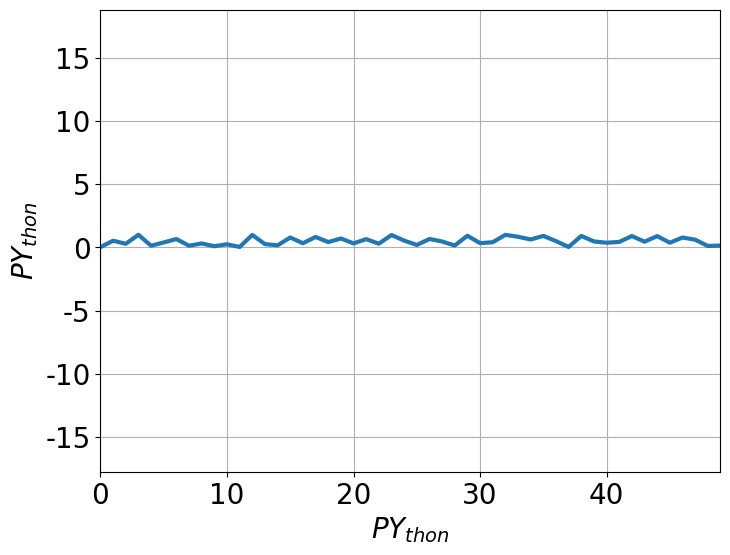
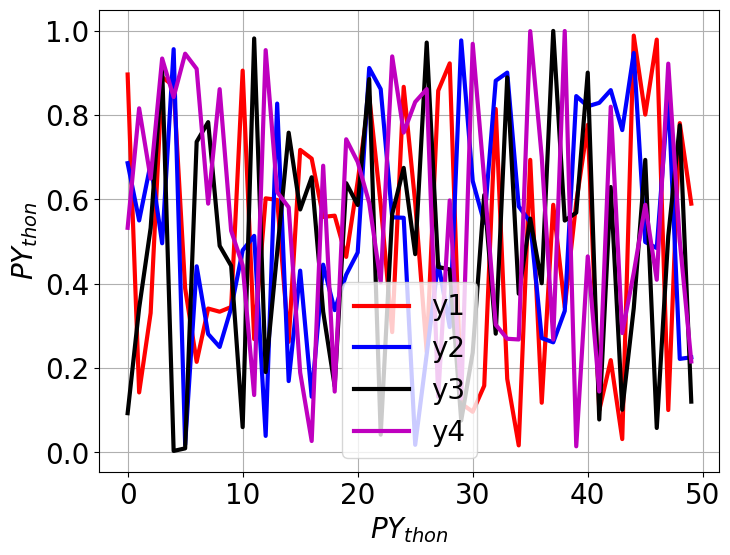

Recreate these plots in Python, in order.
import numpy as np
import matplotlib.pyplot as plt

# 全体の体裁
plt.rcParams['font.family'] = 'Times New Roman' #全体のフォントを設定
plt.rcParams['font.size'] = 20 #フォントサイズを設定
plt.rcParams['lines.linewidth'] = 3 

class Formal_ploter():
    def __init__(self, x, y, x_label_name, y_label_name):
        # figure作成
        self.fig = plt.figure(figsize=(8,6),dpi=100) # ここでいろいろ設定可能

        # subplot追加
        self.axis = self.fig.add_subplot(111)

        # dataの収納
        self.x = x
        self.y = y

        # 最大値と最小値
        self.x_max = max(self.x)
        self.x_min = min(self.x)
        self.y_max = max(self.y)
        self.y_min = min(self.y)

        # 軸（label_name）
        self.axis.set_xlabel(x_label_name)
        self.axis.set_ylabel(y_label_name)

        # 軸（equal系）
        self.axis.axis('equal')

        # 軸（limit）# 調整可能
        self.axis.set_xlim([self.x_min, self.x_max])
        self.axis.set_ylim([self.y_min, self.y_max])

        # grid
        self.axis.grid(True)

        # color
        self.colors = ['r', 'b', 'k', 'm']

    def plot(self):
        self.axis.plot(self.x, self.y)
        plt.show()

class Formal_mul_ploter():
    def __init__(self, x, y, x_label_name, y_label_name, y_names):
        # figure作成
        self.fig = plt.figure(figsize=(8,6),dpi=100) # ここでいろいろ設定可能

        # subplot追加
        self.axis = self.fig.add_subplot(111)

        # dataの収納
        self.x = x
        self.y = y

        # legendの時に使う
        self.y_names = y_names

        # 最大値と最小値
        self.x_max = np.max(self.x)
        self.x_min = np.min(self.x)
        self.y_max = np.max(self.y)
        self.y_min = np.min(self.y)

        # 軸（label_name）
        self.axis.set_xlabel(x_label_name)
        self.axis.set_ylabel(y_label_name)

        # 軸（equal系）
        # self.axis.axis('equal')

        # 軸（limit）# 調整可能
        # self.axis.set_xlim([self.x_min, self.x_max])
        # self.axis.set_ylim([self.y_min, self.y_max])

        # grid
        self.axis.grid(True)

        # color 好きなカラーリスト作っとく
        self.colors = ['r', 'b', 'k', 'm']

    def plot(self):
        for i in range(len(self.y)):
            self.axis.plot(self.x, self.y[i], label=self.y_names[i], color=self.colors[i])

        self.axis.legend()

        plt.show()

def main():
    x = np.arange(0, 50)
    y = np.random.rand(50)
    x_label_name = '$\it{PY_{thon}}$'
    y_label_name = '$\it{PY_{thon}}$'

    ploter = Formal_ploter(x, y, x_label_name, y_label_name)
    ploter.plot()

    x = np.arange(0, 50)
    y1 = np.random.rand(50)
    y2 = np.random.rand(50)
    y3 = np.random.rand(50)
    y4 = np.random.rand(50)

    y = [y1, y2, y3, y4]

    y_names = ['y1', 'y2', 'y3', 'y4']

    x_label_name = '$\it{PY_{thon}}$'
    y_label_name = '$\it{PY_{thon}}$'

    ploter = Formal_mul_ploter(x, y, x_label_name, y_label_name, y_names)
    ploter.plot()

if __name__ == '__main__':
    main()
